Dataset: achira_image_classify (GitHub, heroorkrishna/achira_image_classify). Classes: disc, gear, hexagon, square.

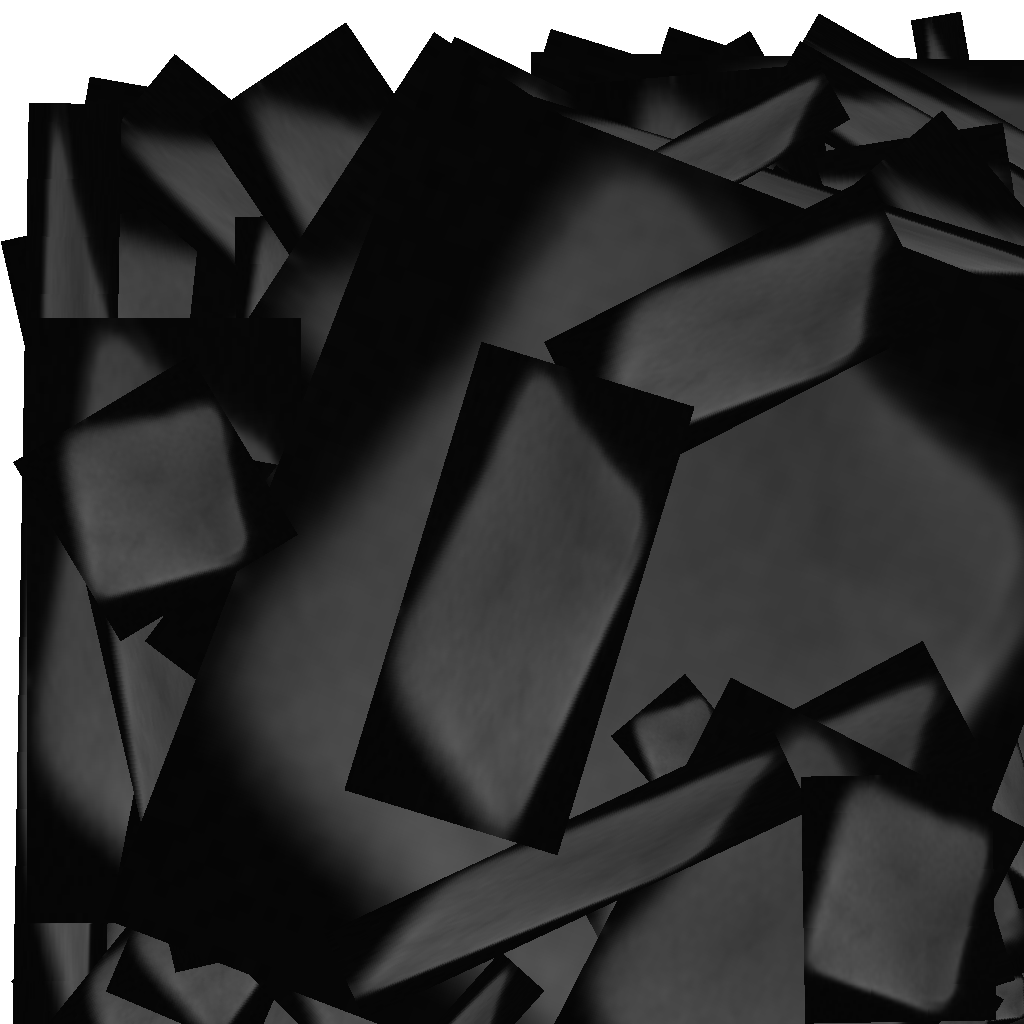
Label: square

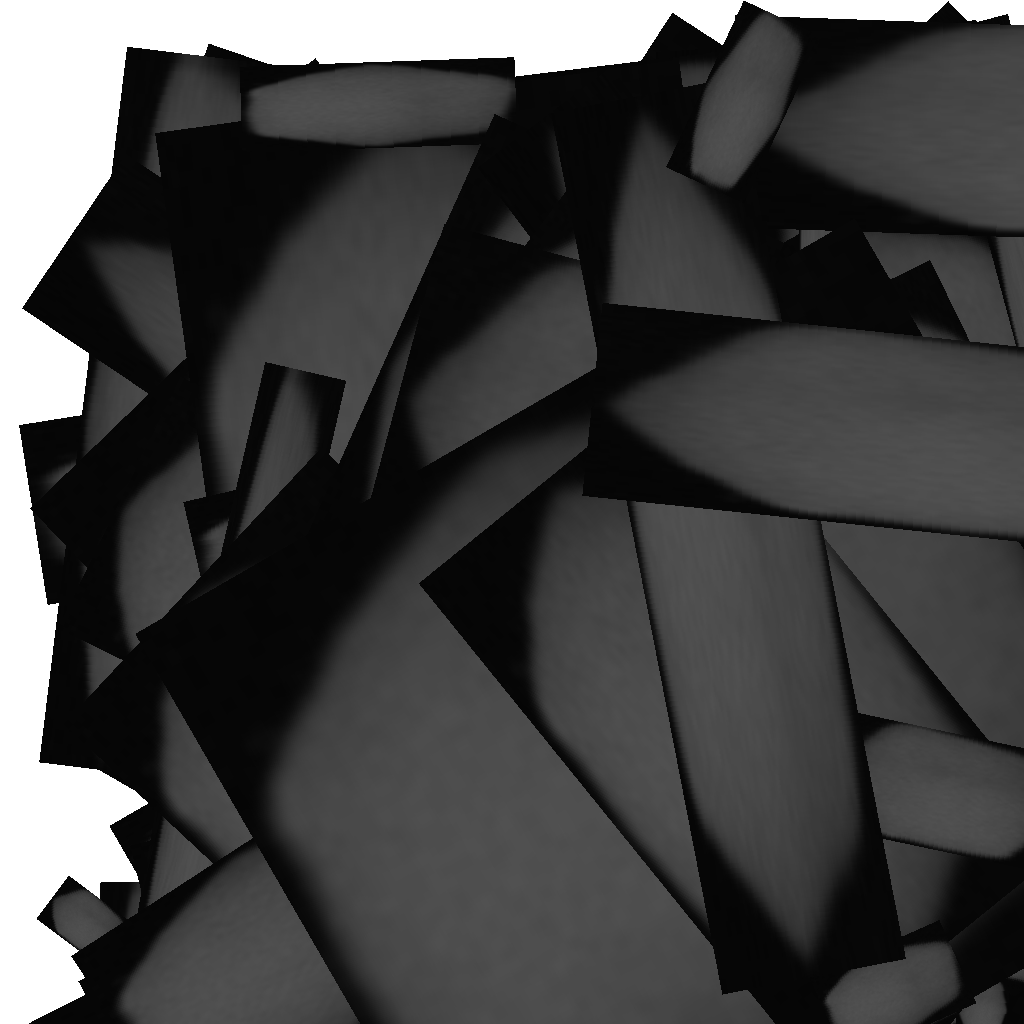
Label: hexagon

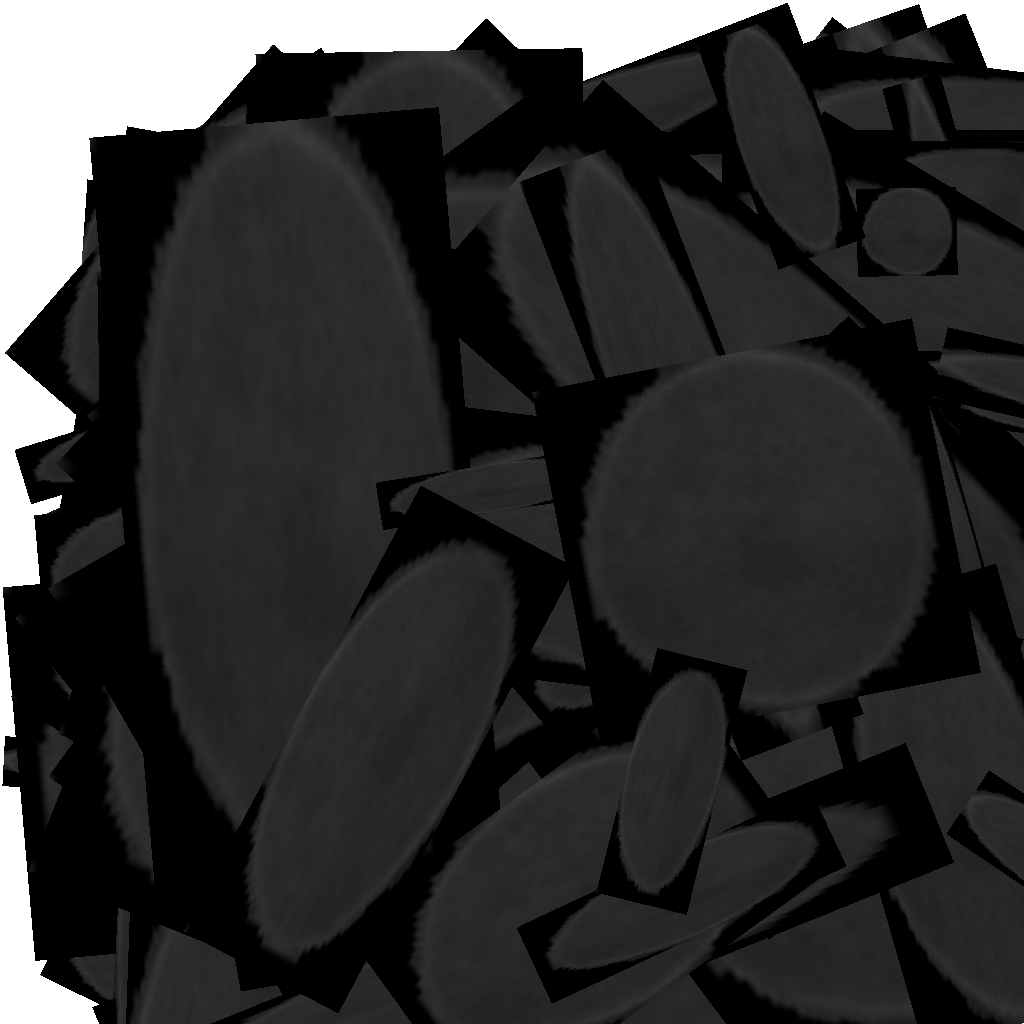
Label: disc

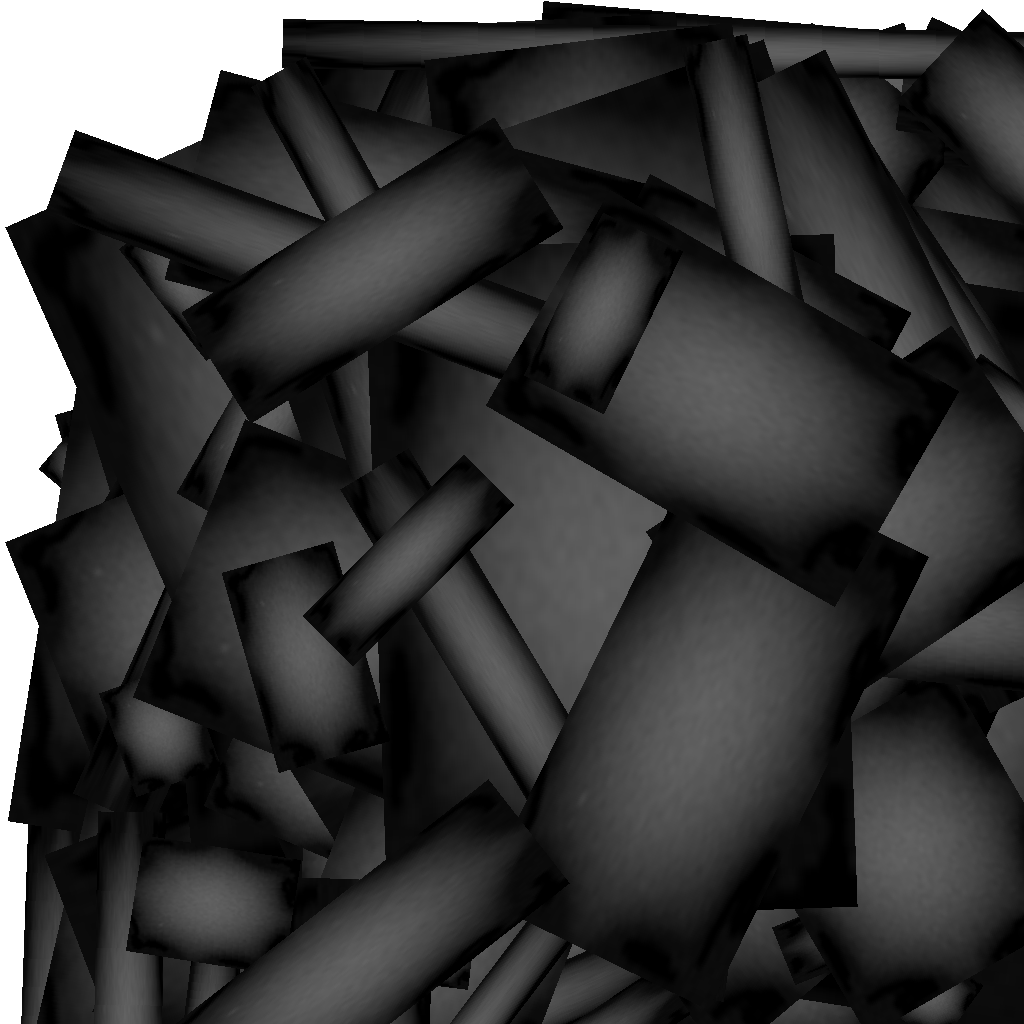
Label: gear

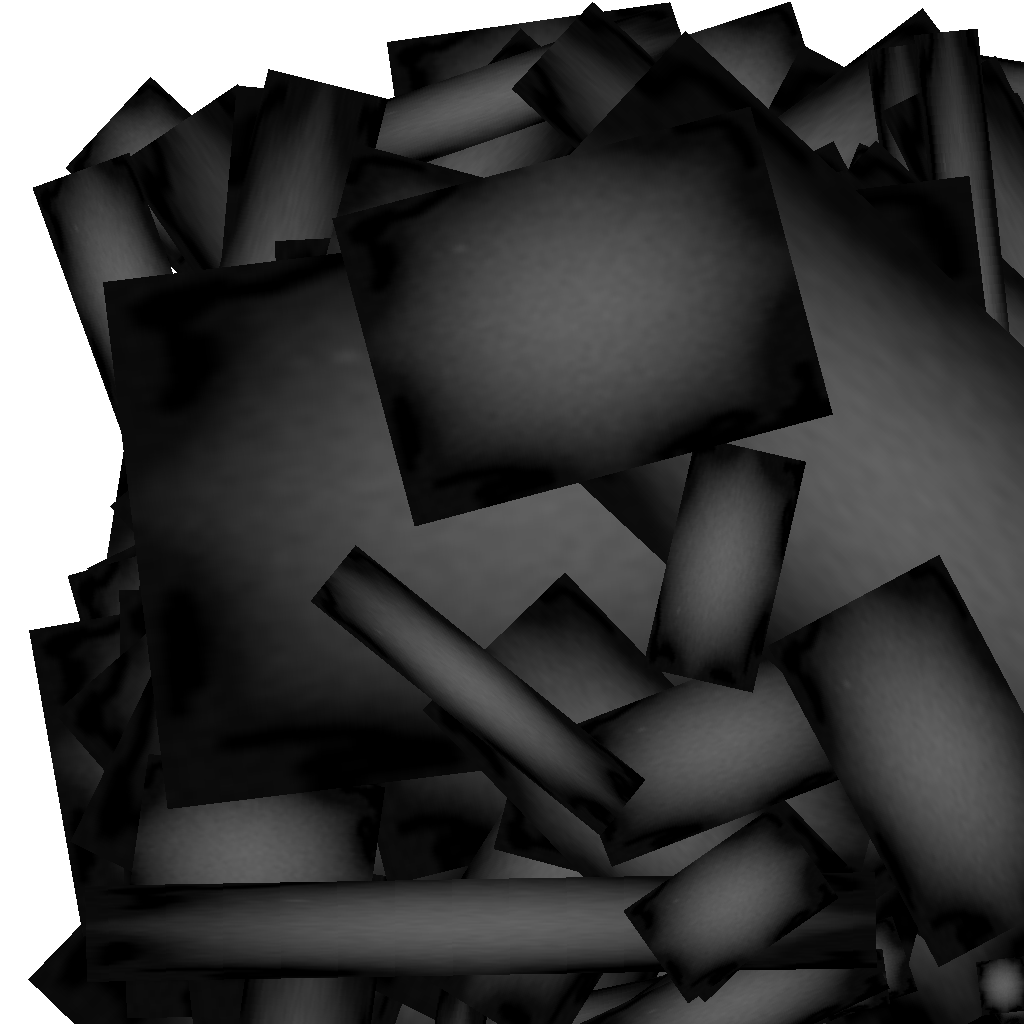
Label: gear
